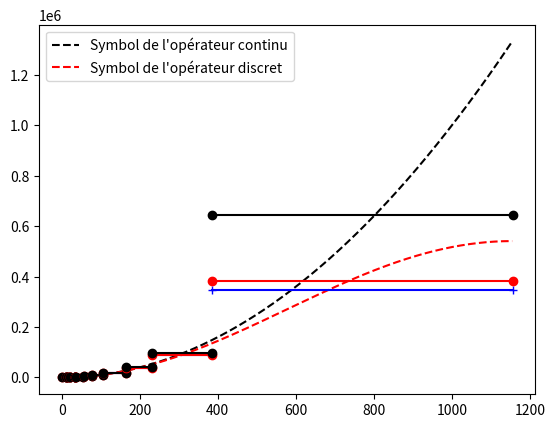

This chart was generated by the following Python code:
import numpy as np
import matplotlib.pyplot as plt
import scipy.sparse as sps
from scipy.fft import fft, fftfreq
from scipy.interpolate import splev, splrep
plt.close("all")

def sproll(M,k=1):
    return sps.hstack((M[:,k:], M[:,:k]), format = "csr", dtype = float)

def L_mat(N,h):
    I = sps.eye(N,format = "csr", dtype = float)
    return (2*sproll(I,0) - sproll(I,1) - sproll(I,-1))/h**2

"""Données relative à la discrétisation du Tore"""
"""Construction des matrices intervenant dans la boucle"""
# def resize1D(V, newsize):
#     Vsize = len(V)
#     return interpolation.zoom(V,newsize/Vsize)

def resize1Dperiodic1(V, newsize):
    x1 = np.linspace(0, 1, len(V))
    x2 = np.linspace(0, 1, newsize)
    return splev(x2, splrep(x1, V, per=True))
def resize1Dperiodic2(V, newsize):
    n = len(V)
    x2 = np.linspace(0, 1, newsize)
    xi = fftfreq(n,1/n).astype(int)[:n//2]
    ck = np.abs(fft(V)[:n//2]/(n//2))
    ck[0]*= 0.5
    pk = np.angle(fft(V)[:n//2])
    newV = np.zeros(newsize, float)
    for k in range(n//2):
        newV +=  ck[k]*np.cos(2*np.pi*xi[k]*x2 + pk[k])
    return newV


def crossover1(vec1, vec2, n, N):
    result = 0
    for k in range(n):
        a = int(k/n*N)
        l = k/n*N-a
        if (a+1)<N:
            result += (1-l)*vec1[a]*vec2[a] + l*vec1[a+1]*vec2[a+1] 
        else:
            result += vec1[a]*vec2[a]
    return result
def crossover2(vec1, vec2, n, N):
    return N/n*vec1.dot(vec2)
def crossover3(vec1, vec2, n, N):
    index = np.linspace(0, N, n, endpoint = False).astype(int)
    return vec1[index].dot(vec2[index])
def crossover4(vec1, vec2, n, N):
    index = (np.linspace(0, N, n, endpoint = False)+N/n * np.random.random()).astype(int)
    return vec1[index].dot(vec2[index])
def crossover(vec1, vec2, n, N):
    return crossover2(vec1, vec2, n, N)


def getMoy(N, nf, dt = 1e-7, T = 1e-6):
    L = L_mat(N,2*np.pi/N)
    sA = 0
    s = 0
    for i in range(200):
        t = 0
        Winit = resize1Dperiodic2(1 - 2*(np.random.random(nf)<0.5).astype(float), N)
        W = np.copy(Winit)
        while t < T:
            t += dt
            W -= dt * L.dot(W)
        sA += crossover(W,-(W-Winit)/T,nf,N)
        s += crossover(W,W,nf,N)
    print("nf = "+str(nf)+" ... done")
    return sA/s
def getC(F,M):
    return np.hstack(( M[0],  ( M[1:]*F[1:] - M[:-1]*F[:-1] )/( F[1:]-F[:-1] ) ))



def getprodsfromlist(L):
    results = []
    for line in np.unpackbits(np.arange(2**len(L), dtype = np.uint8)).reshape((2**len(L),8))[:,3:][:,::-1].astype(bool):
        print(line)
        prod = 1
        for i,b in enumerate(line):
            print(b)
            if b:
                prod*=L[i]
        results.append(prod)
    return np.sort(np.unique(np.array(results)))


P = [3,5,7,11]
N = np.prod(P)*2
F = getprodsfromlist(P)[4:]
h = 2*np.pi/N

#F = np.linspace(0,N/2,9)[1:].astype(int)
#F = np.logspace(4,10,6,  base = 2, endpoint = True).astype(int)
M = [getMoy(N, 2*nf) for nf in F]
C = getC(F, M)

xi = np.arange(N//2)
symbol_continu = xi**2
symbol_discret = 2/h**2 * (1-np.cos(h*xi))

plt.figure(1)
plt.plot(xi, symbol_continu, "k--", label = "Symbol de l'opérateur continu")
plt.plot(xi, symbol_discret, "r--", label = "Symbol de l'opérateur discret")
for i in range(len(F)-1):
    if i ==0:
        plt.plot([1,F[0]], [C[0], C[0]], "b+-")
        ms = np.mean(symbol_discret[1:F[i]])
        mc = np.mean(symbol_continu[1:F[i]])
        plt.plot([1,F[i]], [ms, ms], "ro-")
        plt.plot([1,F[i]], [mc, mc], "ko-")
        
    plt.plot([F[i]+1,F[i+1]], [C[i+1], C[i+1]], "b+-")
    ms = np.mean(symbol_discret[F[i]+1:F[i+1]])
    mc = np.mean(symbol_continu[F[i]+1:F[i+1]])
    plt.plot([F[i]+1,F[i+1]], [ms, ms], "ro-")
    plt.plot([F[i]+1,F[i+1]], [mc, mc], "ko-")
plt.legend()
plt.show()
